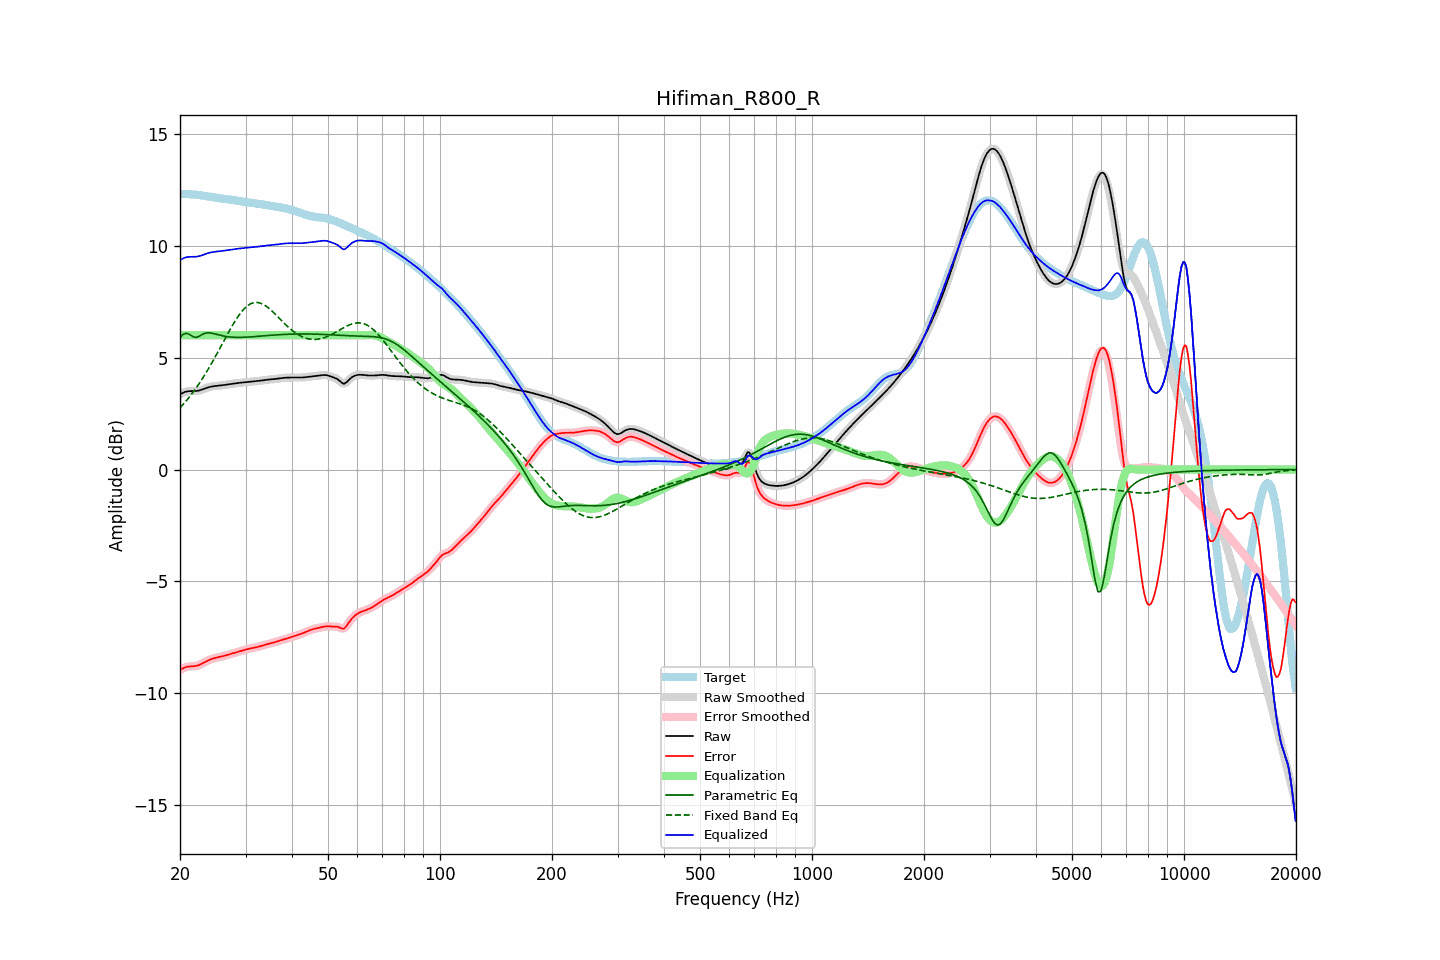

The file beside this chart, header and first rows:
frequency, raw, error, smoothed, error_smoothed, equalization, parametric_eq, fixed_band_eq, equalized_raw, equalized_smoothed, target
20.00, 3.35, -8.96, 3.35, -8.96, 6.00, 5.91, 2.75, 9.35, 9.35, 12.31
20.20, 3.40, -8.91, 3.40, -8.91, 6.00, 5.98, 2.83, 9.40, 9.40, 12.31
20.40, 3.43, -8.87, 3.44, -8.87, 6.00, 6.04, 2.91, 9.43, 9.44, 12.31
20.61, 3.47, -8.84, 3.46, -8.84, 6.00, 6.07, 2.99, 9.47, 9.46, 12.31
20.81, 3.49, -8.82, 3.49, -8.82, 6.00, 6.09, 3.08, 9.49, 9.49, 12.31
21.02, 3.50, -8.81, 3.50, -8.81, 6.00, 6.06, 3.17, 9.50, 9.50, 12.30
21.23, 3.50, -8.80, 3.50, -8.80, 6.00, 6.04, 3.26, 9.50, 9.50, 12.30
21.44, 3.50, -8.79, 3.50, -8.79, 6.00, 5.99, 3.35, 9.50, 9.50, 12.30
21.66, 3.50, -8.79, 3.50, -8.79, 6.00, 5.94, 3.44, 9.50, 9.50, 12.29
21.87, 3.50, -8.78, 3.51, -8.78, 6.00, 5.92, 3.54, 9.50, 9.51, 12.29
22.09, 3.51, -8.77, 3.51, -8.77, 6.00, 5.90, 3.64, 9.51, 9.51, 12.28
22.31, 3.52, -8.75, 3.52, -8.75, 6.00, 5.93, 3.75, 9.52, 9.52, 12.27
22.54, 3.53, -8.73, 3.54, -8.73, 6.00, 5.96, 3.85, 9.53, 9.54, 12.26
22.76, 3.56, -8.70, 3.56, -8.70, 6.00, 6.00, 3.96, 9.56, 9.56, 12.25
22.99, 3.58, -8.66, 3.58, -8.66, 6.00, 6.04, 4.07, 9.58, 9.58, 12.24
23.22, 3.61, -8.62, 3.61, -8.62, 6.00, 6.07, 4.18, 9.61, 9.61, 12.23
23.45, 3.63, -8.58, 3.63, -8.58, 6.00, 6.10, 4.30, 9.63, 9.63, 12.22
23.69, 3.66, -8.54, 3.66, -8.54, 6.00, 6.11, 4.42, 9.66, 9.66, 12.20
23.92, 3.68, -8.51, 3.68, -8.51, 6.00, 6.11, 4.54, 9.68, 9.68, 12.19
24.16, 3.70, -8.48, 3.70, -8.48, 6.00, 6.10, 4.67, 9.70, 9.70, 12.18
24.40, 3.71, -8.46, 3.71, -8.46, 6.00, 6.09, 4.79, 9.71, 9.71, 12.17
24.65, 3.72, -8.43, 3.72, -8.43, 6.00, 6.07, 4.92, 9.72, 9.72, 12.16
24.89, 3.73, -8.42, 3.73, -8.42, 6.00, 6.06, 5.05, 9.73, 9.73, 12.15
25.14, 3.74, -8.40, 3.74, -8.40, 6.00, 6.04, 5.18, 9.74, 9.74, 12.14
25.39, 3.75, -8.38, 3.75, -8.38, 6.00, 6.02, 5.31, 9.75, 9.75, 12.13
25.65, 3.75, -8.37, 3.75, -8.37, 6.00, 6.00, 5.44, 9.75, 9.75, 12.12
25.91, 3.76, -8.35, 3.76, -8.35, 6.00, 5.98, 5.58, 9.76, 9.76, 12.11
26.16, 3.77, -8.33, 3.77, -8.33, 6.00, 5.97, 5.71, 9.77, 9.77, 12.10
26.43, 3.78, -8.31, 3.78, -8.31, 6.00, 5.95, 5.84, 9.78, 9.78, 12.09
26.69, 3.80, -8.29, 3.80, -8.29, 6.00, 5.94, 5.98, 9.80, 9.80, 12.09
26.96, 3.81, -8.27, 3.81, -8.27, 6.00, 5.93, 6.11, 9.81, 9.81, 12.08
27.23, 3.82, -8.25, 3.82, -8.25, 6.00, 5.92, 6.24, 9.82, 9.82, 12.07
27.50, 3.83, -8.23, 3.83, -8.23, 6.00, 5.92, 6.36, 9.83, 9.83, 12.06
27.77, 3.84, -8.21, 3.84, -8.21, 6.00, 5.91, 6.49, 9.84, 9.84, 12.04
28.05, 3.85, -8.19, 3.85, -8.18, 6.00, 5.91, 6.61, 9.85, 9.85, 12.03
28.33, 3.86, -8.16, 3.86, -8.16, 6.00, 5.91, 6.72, 9.86, 9.86, 12.02
28.62, 3.87, -8.14, 3.87, -8.14, 6.00, 5.90, 6.83, 9.87, 9.87, 12.01
28.90, 3.87, -8.12, 3.87, -8.12, 6.00, 5.91, 6.93, 9.87, 9.87, 11.99
29.19, 3.88, -8.10, 3.88, -8.10, 6.00, 5.91, 7.02, 9.88, 9.88, 11.98
29.48, 3.89, -8.08, 3.89, -8.08, 6.00, 5.91, 7.11, 9.89, 9.89, 11.97
29.78, 3.90, -8.06, 3.90, -8.06, 6.00, 5.91, 7.19, 9.90, 9.90, 11.96
30.08, 3.91, -8.04, 3.91, -8.04, 6.00, 5.91, 7.26, 9.91, 9.91, 11.95
30.38, 3.91, -8.02, 3.91, -8.02, 6.00, 5.92, 7.32, 9.91, 9.91, 11.94
30.68, 3.92, -8.01, 3.92, -8.01, 6.00, 5.92, 7.37, 9.92, 9.92, 11.93
30.99, 3.93, -7.99, 3.93, -7.99, 6.00, 5.93, 7.41, 9.93, 9.93, 11.92
31.30, 3.93, -7.98, 3.93, -7.98, 6.00, 5.93, 7.44, 9.93, 9.93, 11.91
31.61, 3.94, -7.96, 3.94, -7.96, 6.00, 5.94, 7.46, 9.94, 9.94, 11.90
31.93, 3.94, -7.95, 3.94, -7.95, 6.00, 5.94, 7.46, 9.94, 9.94, 11.89
32.24, 3.95, -7.93, 3.95, -7.93, 6.00, 5.95, 7.47, 9.95, 9.95, 11.88
32.57, 3.96, -7.91, 3.96, -7.91, 6.00, 5.95, 7.45, 9.96, 9.96, 11.87
32.89, 3.97, -7.89, 3.97, -7.89, 6.00, 5.96, 7.44, 9.97, 9.97, 11.86
33.22, 3.98, -7.87, 3.98, -7.87, 6.00, 5.97, 7.41, 9.98, 9.98, 11.85
33.55, 3.99, -7.85, 3.99, -7.85, 6.00, 5.97, 7.37, 9.99, 9.99, 11.84
33.89, 4.00, -7.82, 4.00, -7.83, 6.00, 5.98, 7.33, 10.00, 10.00, 11.83
34.23, 4.01, -7.80, 4.01, -7.80, 6.00, 5.98, 7.28, 10.01, 10.01, 11.81
34.57, 4.02, -7.79, 4.02, -7.79, 6.00, 5.99, 7.22, 10.02, 10.02, 11.80
34.92, 4.02, -7.77, 4.02, -7.77, 6.00, 6.00, 7.16, 10.02, 10.02, 11.79
35.27, 4.03, -7.75, 4.03, -7.75, 6.00, 6.00, 7.10, 10.03, 10.03, 11.78
35.62, 4.03, -7.73, 4.03, -7.73, 6.00, 6.01, 7.03, 10.03, 10.03, 11.77
35.97, 4.04, -7.71, 4.04, -7.71, 6.00, 6.01, 6.96, 10.04, 10.04, 11.76
... 635 more rows
